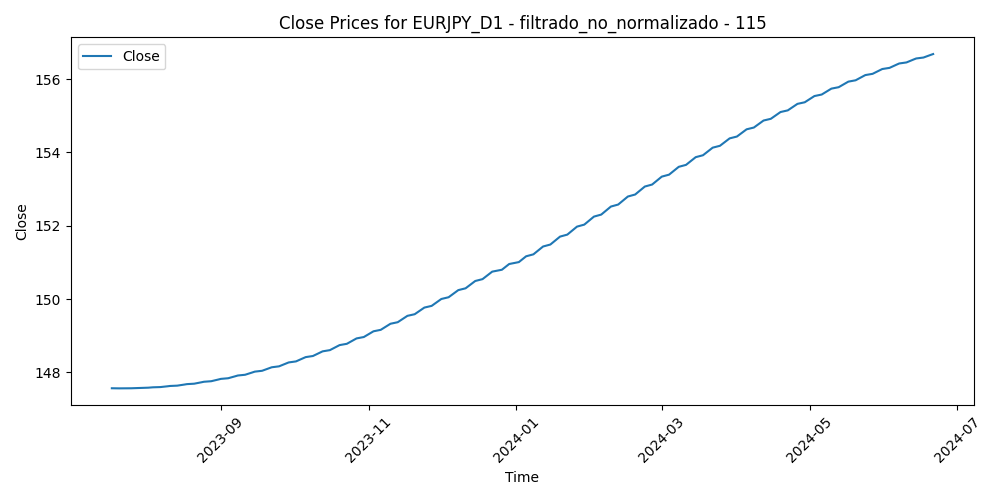

Source data for this figure (header and first rows):
Time, Close, Volume, diferencia_media_115
2023-07-18, 147.6, 110155, -7.726
2023-07-19, 147.6, 108942, -8.171
2023-07-20, 147.6, 108250, -7.468
2023-07-21, 147.6, 104082, -9.211
2023-07-24, 147.6, 102144, -7.834
2023-07-25, 147.6, 97460, -6.954
2023-07-26, 147.6, 107884, -6.558
2023-07-27, 147.6, 129094, -4.084
2023-07-28, 147.6, 147084, -6.386
2023-07-31, 147.6, 110636, -7.214
2023-08-01, 147.6, 101972, -8.09
2023-08-02, 147.6, 118535, -7.316
2023-08-03, 147.6, 127261, -6.464
2023-08-04, 147.6, 117914, -6.377
2023-08-07, 147.6, 97761, -6.978
2023-08-08, 147.6, 109336, -7.197
2023-08-09, 147.6, 99206, -7.73
2023-08-10, 147.6, 109850, -8.819
2023-08-11, 147.6, 99222, -8.431
2023-08-14, 147.6, 104821, -8.368
2023-08-15, 147.6, 103663, -8.257
2023-08-16, 147.7, 109603, -8.592
2023-08-17, 147.7, 112761, -7.827
2023-08-18, 147.7, 109930, -7.163
2023-08-21, 147.7, 97506, -8.312
2023-08-22, 147.7, 97007, -7.083
2023-08-23, 147.7, 102217, -6.076
2023-08-24, 147.7, 99955, -6.247
2023-08-25, 147.7, 104447, -6.509
2023-08-28, 147.8, 82165, -6.826
2023-08-29, 147.8, 99340, -6.843
2023-08-30, 147.8, 102008, -7.738
2023-08-31, 147.8, 99242, -5.666
2023-09-01, 147.8, 91996, -5.149
2023-09-04, 147.8, 64337, -5.717
2023-09-05, 147.9, 92888, -5.811
2023-09-06, 147.9, 90976, -5.678
2023-09-07, 147.9, 86263, -4.722
2023-09-08, 147.9, 93096, -5.174
2023-09-11, 147.9, 109157, -4.524
2023-09-12, 148, 90009, -5.008
2023-09-13, 148, 95418, -4.931
2023-09-14, 148, 97223, -3.547
2023-09-15, 148, 89668, -4.078
2023-09-18, 148, 73802, -4.174
2023-09-19, 148.1, 80558, -4.161
2023-09-20, 148.1, 88959, -4.297
2023-09-21, 148.1, 97183, -3.367
2023-09-22, 148.1, 95287, -3.891
2023-09-25, 148.2, 84995, -3.569
2023-09-26, 148.2, 91376, -3.352
2023-09-27, 148.2, 93185, -2.856
2023-09-28, 148.2, 101025, -3.35
2023-09-29, 148.3, 102491, -3.43
2023-10-02, 148.3, 98013, -2.452
2023-10-03, 148.3, 101080, -1.342
2023-10-04, 148.4, 105484, -1.903
2023-10-05, 148.4, 105157, -1.871
2023-10-06, 148.4, 104866, -3.048
2023-10-09, 148.4, 97010, -1.996
... 182 more rows
